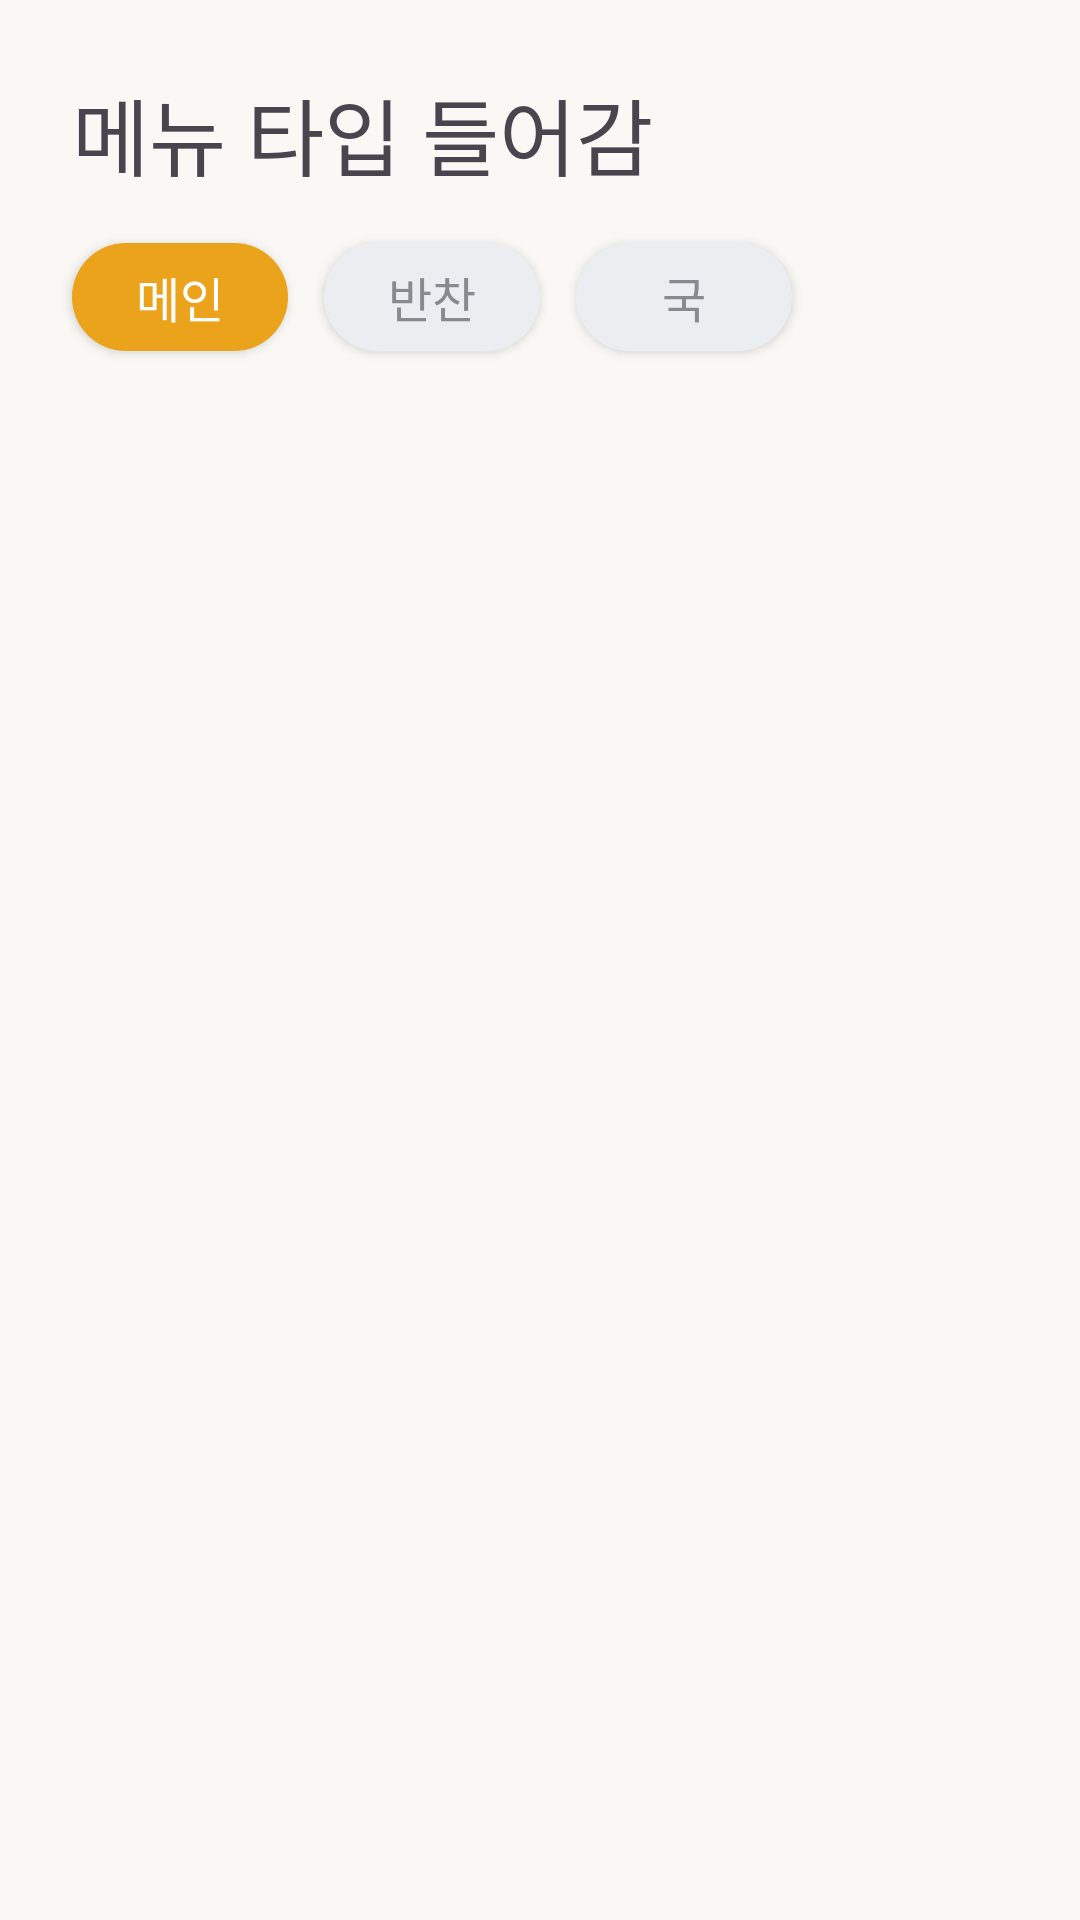

The Android layout XML behind this screen, and the referenced resources:
<!-- AndroidManifest.xml: application theme Theme.SmartstoreUI -->
<!-- res/layout/fragment_category_menu.xml -->
<?xml version="1.0" encoding="utf-8"?>
<androidx.constraintlayout.widget.ConstraintLayout xmlns:android="http://schemas.android.com/apk/res/android"
    xmlns:app="http://schemas.android.com/apk/res-auto"
    xmlns:tools="http://schemas.android.com/tools"
    android:layout_width="match_parent"
    android:layout_height="match_parent"
    tools:context=".ui.category.CategorySide"
    android:background="@color/background_ivory">

    <LinearLayout
        android:id="@+id/container"
        android:layout_width="match_parent"
        android:layout_height="wrap_content"
        android:layout_marginHorizontal="24dp"
        android:layout_marginTop="24dp"
        android:orientation="horizontal"
        android:weightSum="1"
        app:layout_constraintTop_toTopOf="parent">

        <TextView
            android:id="@+id/menuTitle"
            android:layout_width="0dp"
            android:layout_height="wrap_content"
            android:layout_weight="1"
            android:fontFamily="@font/pretendard_extrabold"
            android:text="메뉴 타입 들어감"
            android:textSize="28sp" />

    </LinearLayout>
    
    <androidx.appcompat.widget.AppCompatButton
        android:id="@+id/mainbtn"
        android:layout_width="72dp"
        android:layout_height="36dp"
        android:text="메인"
        android:fontFamily="@font/pretendard_semibold"
        android:textSize="16dp"
        android:textColor="@android:color/white"
        android:background="@drawable/button_yellow_round"
        app:layout_constraintStart_toStartOf="parent"
        app:layout_constraintTop_toBottomOf="@id/container"
        android:layout_marginLeft="24dp"
        android:layout_marginTop="16dp"/>

    <androidx.appcompat.widget.AppCompatButton
        android:id="@+id/sidebtn"
        android:layout_width="72dp"
        android:layout_height="36dp"
        android:text="반찬"
        android:fontFamily="@font/pretendard_semibold"
        android:textSize="16dp"
        android:textColor="@color/text_gray"
        android:background="@drawable/button_regular_gray"
        app:layout_constraintStart_toEndOf="@id/mainbtn"
        app:layout_constraintTop_toTopOf="@id/mainbtn"
        android:layout_marginLeft="12dp"/>

    <androidx.appcompat.widget.AppCompatButton
        android:id="@+id/soupbtn"
        android:layout_width="72dp"
        android:layout_height="36dp"
        android:text="국"
        android:fontFamily="@font/pretendard_semibold"
        android:textSize="16dp"
        android:textColor="@color/text_gray"
        android:background="@drawable/button_regular_gray"
        app:layout_constraintStart_toEndOf="@id/sidebtn"
        app:layout_constraintTop_toTopOf="@id/mainbtn"
        android:layout_marginLeft="12dp"/>


    <androidx.recyclerview.widget.RecyclerView
        android:id="@+id/menuList"
        android:layout_width="match_parent"
        android:layout_height="wrap_content"
        android:layout_marginHorizontal="12dp"
        android:layout_marginTop="24dp"
        app:layout_constraintTop_toBottomOf="@id/mainbtn"
        android:clipToPadding="false"
        android:paddingBottom="200dp"/>




</androidx.constraintlayout.widget.ConstraintLayout>
<!-- resources referenced by this layout -->
<resources>
  <color name="background_ivory">#FAF8F5</color>
  <color name="text_gray">#888A90</color>
  <!-- drawable button_regular_gray (drawable) -->
  <?xml version="1.0" encoding="utf-8"?>
  <shape xmlns:android="http://schemas.android.com/apk/res/android"
      android:shape="rectangle">
  
      <solid
      android:color="@color/main_gray"/>
      <size
          android:width="70dp"
          android:height="20dp" />
      <corners android:radius="32dp" />
  
  
  </shape>
  <!-- drawable button_yellow_round (drawable) -->
  <?xml version="1.0" encoding="utf-8"?>
  <shape xmlns:android="http://schemas.android.com/apk/res/android"
      android:shape="rectangle">
  
      <solid
      android:color="@color/main_yellow"/>
  
  
  
  
  
      <corners android:radius="32dp" />
  
  
  </shape>
  <style name="Theme.SmartstoreUI" parent="Theme.Material3.DayNight.NoActionBar">
          
          <item name="colorPrimary">@color/point_yellow</item>
          <item name="colorPrimaryVariant">@color/point_yellow</item>
  
          
          <item name="colorControlNormal">@color/coffee_light_gray</item>
          <item name="colorControlActivated">@color/coffee_point_red</item>
  
      </style>
  <color name="main_gray">#EBEEF1</color>
  <color name="main_yellow">#ECA31C</color>
  <color name="point_yellow">#FEA500</color>
  <color name="coffee_light_gray">#c7ccd3</color>
  <color name="coffee_point_red">#9d0200</color>
</resources>
